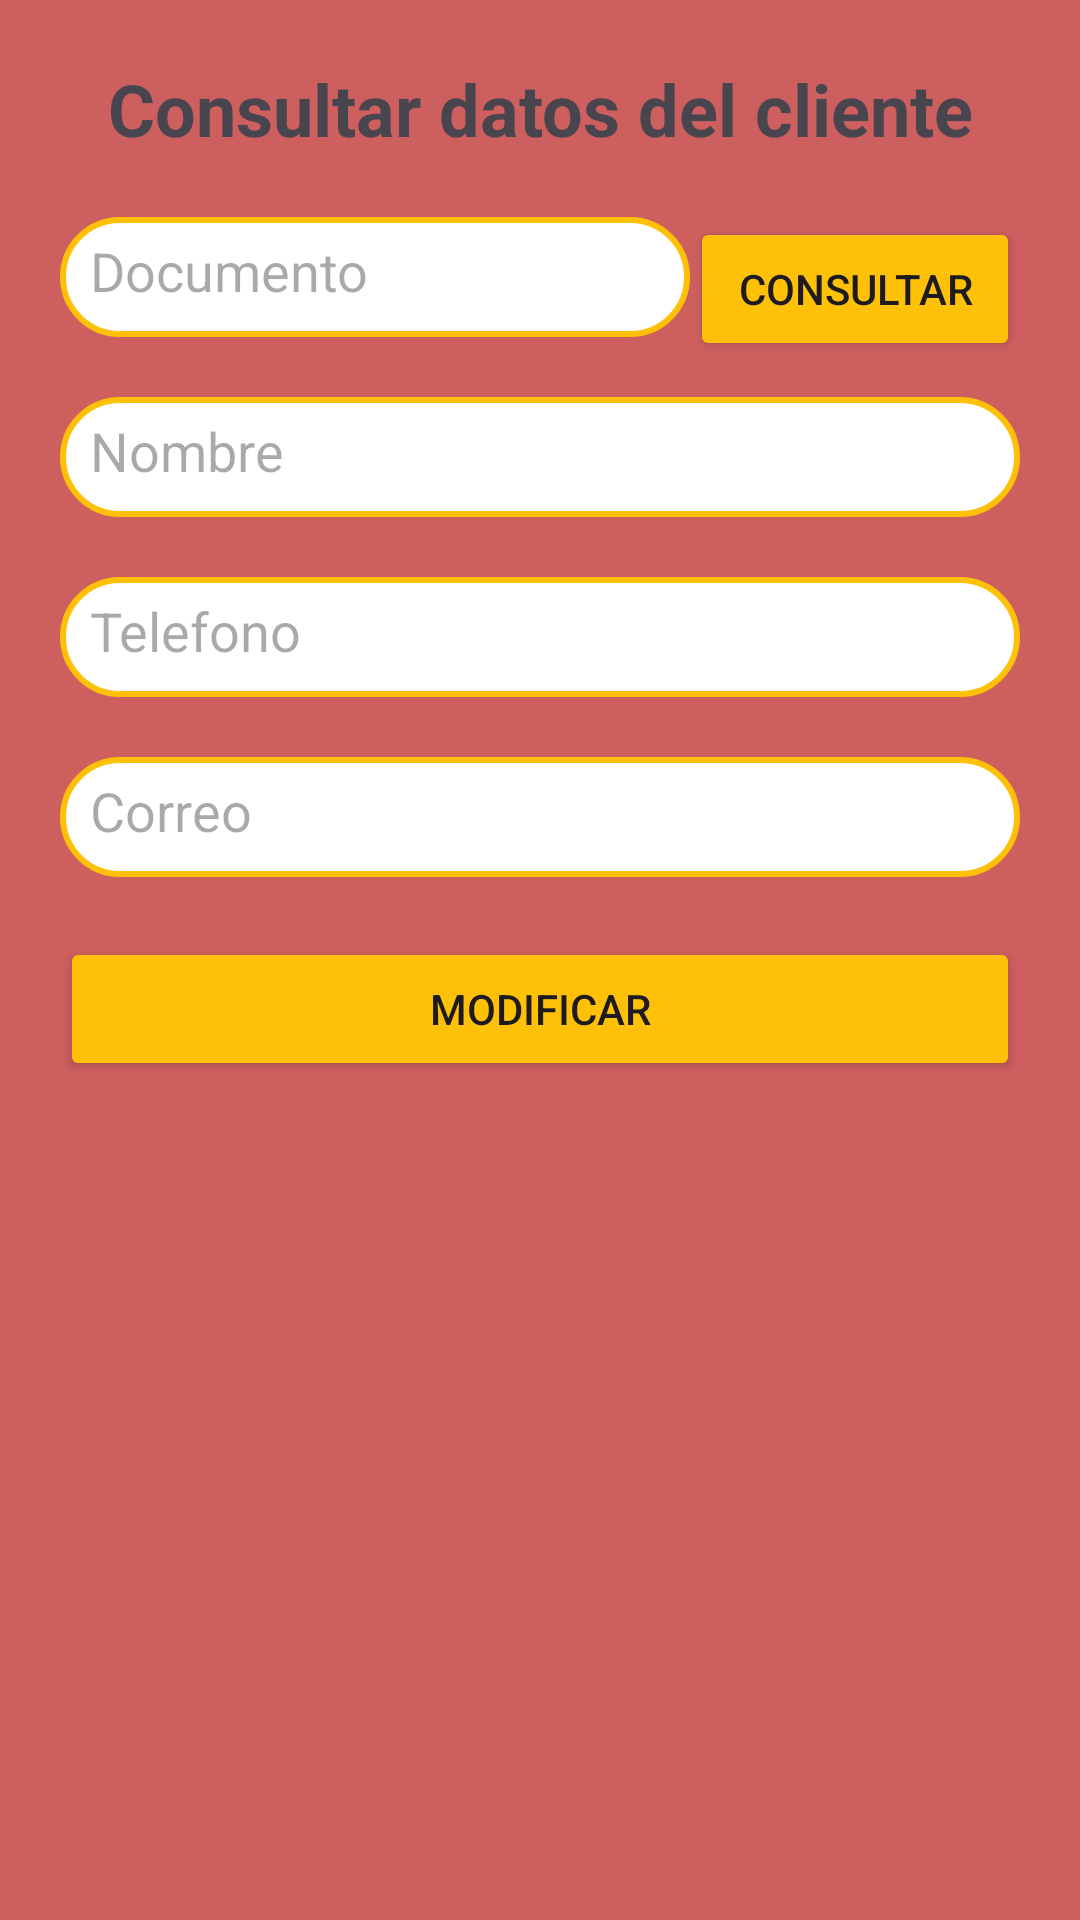

Produce the Android XML layout that renders to this screen, including the resource entries it uses.
<!-- AndroidManifest.xml: application theme Theme.ProyectoRestaurante -->
<!-- res/layout/activity_consultar_cliente.xml -->
<?xml version="1.0" encoding="utf-8"?>
<LinearLayout xmlns:android="http://schemas.android.com/apk/res/android"
    xmlns:app="http://schemas.android.com/apk/res-auto"
    xmlns:tools="http://schemas.android.com/tools"
    android:id="@+id/main"
    android:layout_width="match_parent"
    android:layout_height="match_parent"
    android:orientation="vertical"
    tools:context=".ConsultarCliente">

    <LinearLayout
        android:layout_width="match_parent"
        android:layout_height="match_parent"
        android:background="#CE5F5F"
        android:orientation="vertical"
        android:padding="20dp">

        <TextView
            android:id="@+id/textView2"
            android:layout_width="match_parent"
            android:layout_height="wrap_content"
            android:layout_marginBottom="20dp"
            android:text="Consultar datos del cliente"
            android:textAlignment="center"
            android:textSize="24sp"
            android:textStyle="bold" />

        <LinearLayout
            android:layout_width="match_parent"
            android:layout_height="wrap_content"
            android:orientation="horizontal">

            <EditText
                android:id="@+id/documento"
                android:layout_width="wrap_content"
                android:layout_height="40dp"
                android:layout_marginBottom="20dp"
                android:background="@drawable/search_bkg"
                android:ems="10"
                android:hint="Documento"
                android:inputType="text"
                android:padding="10dp" />

            <Button
                android:id="@+id/button4"
                android:layout_width="match_parent"
                android:layout_height="wrap_content"
                android:backgroundTint="#FFC107"
                android:onClick="verDatos"
                android:text="Consultar"
                app:cornerRadius="8dp" />

        </LinearLayout>

        <EditText
            android:id="@+id/nombre"
            android:layout_width="match_parent"
            android:layout_height="40dp"
            android:layout_marginBottom="20dp"
            android:background="@drawable/search_bkg"
            android:ems="10"
            android:hint="Nombre"
            android:inputType="text"
            android:padding="10dp" />

        <EditText
            android:id="@+id/telefono"
            android:layout_width="match_parent"
            android:layout_height="40dp"
            android:layout_marginBottom="20dp"
            android:background="@drawable/search_bkg"
            android:ems="10"
            android:hint="Telefono"
            android:inputType="text"
            android:padding="10dp" />

        <EditText
            android:id="@+id/correo"
            android:layout_width="match_parent"
            android:layout_height="40dp"
            android:layout_marginBottom="20dp"
            android:background="@drawable/search_bkg"
            android:ems="10"
            android:hint="Correo"
            android:inputType="text"
            android:padding="10dp" />


        <Button
            android:id="@+id/button"
            android:layout_width="match_parent"
            android:layout_height="wrap_content"
            android:backgroundTint="#FFC107"
            android:onClick="ActualizarCliente"
            android:text="Modificar"
            app:cornerRadius="7dp" />

    </LinearLayout>
</LinearLayout>
<!-- resources referenced by this layout -->
<resources>
  <!-- drawable search_bkg (drawable) -->
  <?xml version="1.0" encoding="utf-8"?>
  <shape xmlns:android="http://schemas.android.com/apk/res/android"
      android:shape="rectangle">
  
      <corners
          android:radius="20dp"/>
      <stroke
          android:color="#FFC107"
          android:width="2dp" />
      <solid
          android:color="@color/white"/>
  
  </shape>
  <style name="Theme.ProyectoRestaurante" parent="Base.Theme.ProyectoRestaurante" />
  <style name="Base.Theme.ProyectoRestaurante" parent="Theme.Material3.DayNight">
          
          
      </style>
  <!-- not gathered from this repository: default colours our renderer supplied (Android Studio template values) -->
  <color name="white">#FFFFFFFF</color>
</resources>
